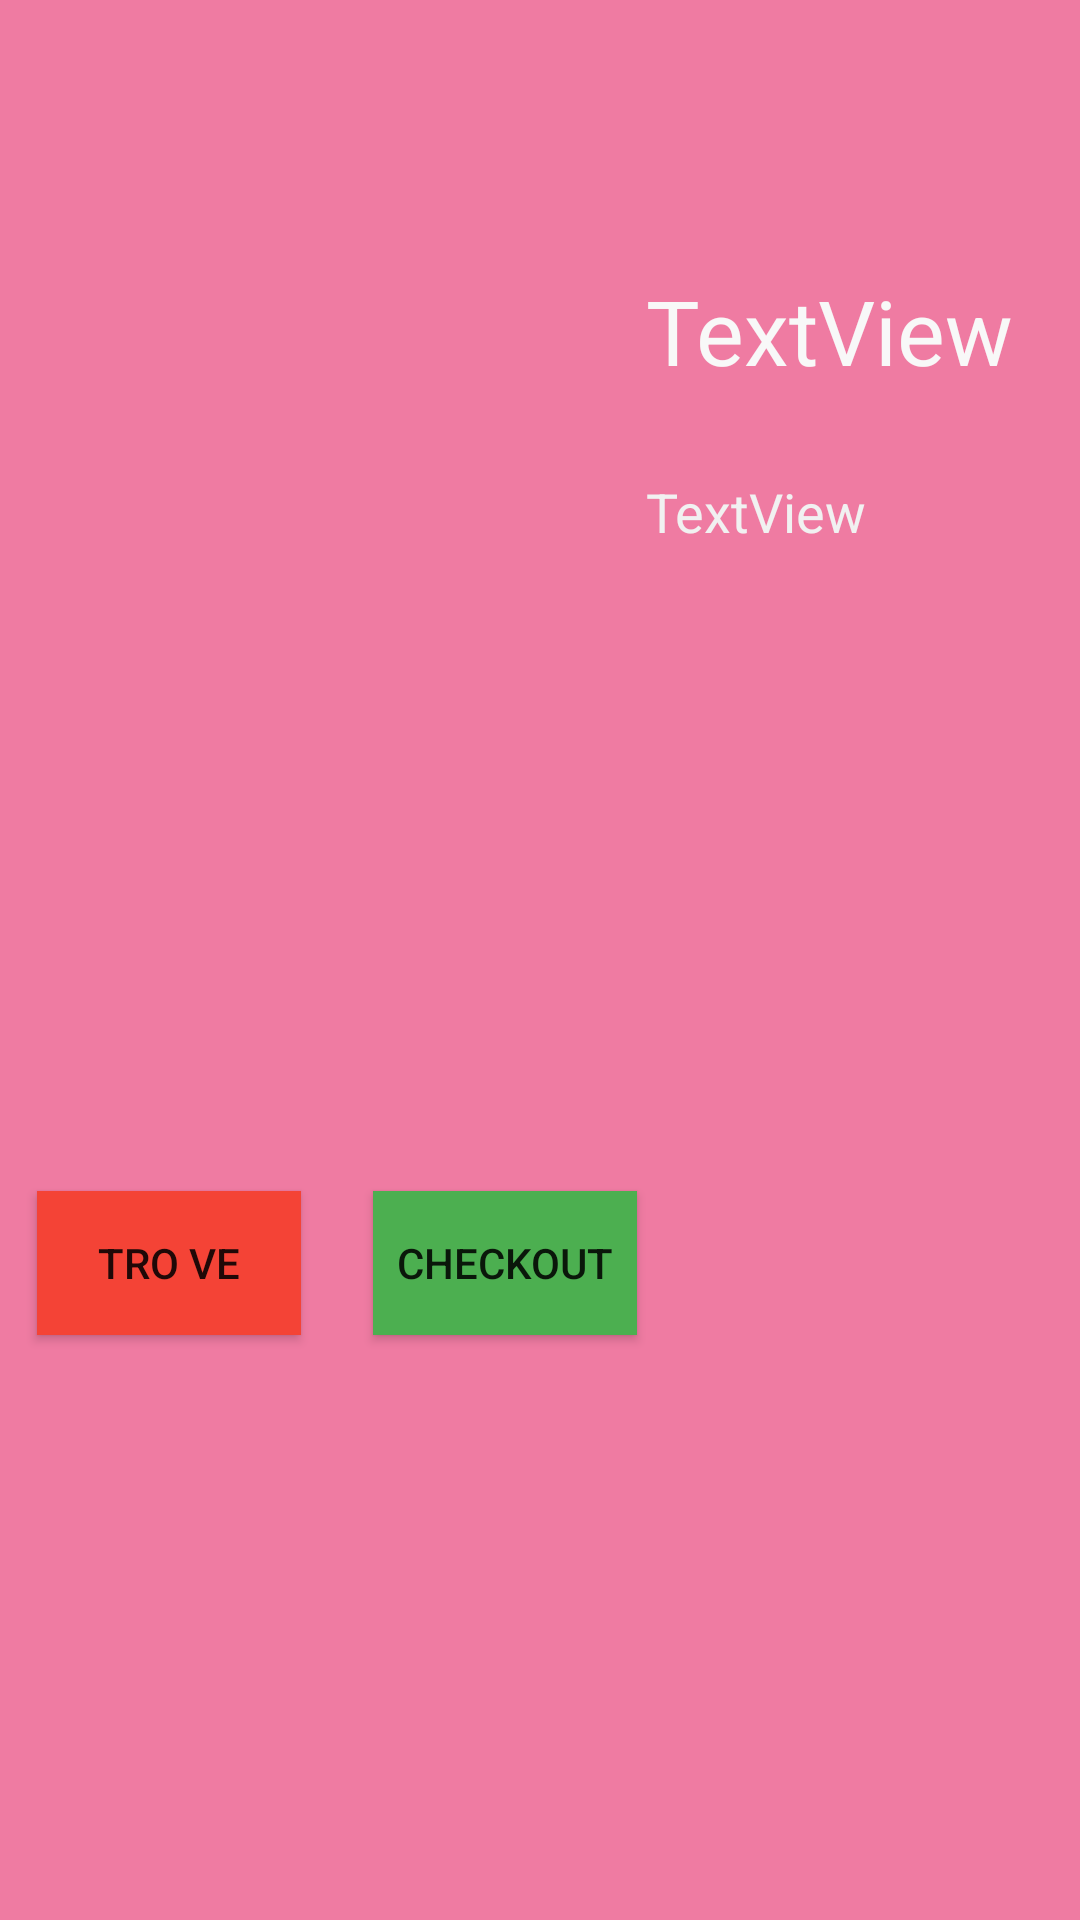

This screen was rendered from an Android layout file. Write that file and the resources it references.
<!-- AndroidManifest.xml: application theme Theme.OnGiuaKiVer01 -->
<!-- res/layout/activity_chi_tiet.xml -->
<?xml version="1.0" encoding="utf-8"?>
<androidx.constraintlayout.widget.ConstraintLayout xmlns:android="http://schemas.android.com/apk/res/android"
    xmlns:app="http://schemas.android.com/apk/res-auto"
    xmlns:tools="http://schemas.android.com/tools"
    android:layout_width="match_parent"
    android:layout_height="match_parent"
    android:background="#C1EA5185"
    tools:context=".ChiTietActivity">

    <ImageView
        android:id="@+id/imageChiTiet"
        android:layout_width="195dp"
        android:layout_height="329dp"
        android:layout_marginTop="16dp"
        app:layout_constraintEnd_toEndOf="parent"
        app:layout_constraintHorizontal_bias="0.074"
        app:layout_constraintStart_toStartOf="parent"
        app:layout_constraintTop_toTopOf="parent"
        app:srcCompat="@drawable/iphone1" />

    <TextView
        android:id="@+id/txtChiTietTen"
        android:layout_width="wrap_content"
        android:layout_height="wrap_content"
        android:layout_marginStart="8dp"
        android:text="TextView"
        android:textColor="#F8F8F8"
        android:textSize="30sp"
        app:layout_constraintBottom_toBottomOf="@+id/imageChiTiet"
        app:layout_constraintStart_toEndOf="@+id/imageChiTiet"
        app:layout_constraintTop_toTopOf="@+id/imageChiTiet"
        app:layout_constraintVertical_bias="0.256" />

    <TextView
        android:id="@+id/txtChiTietDonGia"
        android:layout_width="wrap_content"
        android:layout_height="wrap_content"
        android:layout_marginTop="28dp"
        android:text="TextView"
        android:textColor="#F1F1F1"
        android:textSize="18sp"
        app:layout_constraintEnd_toEndOf="@+id/txtChiTietTen"
        app:layout_constraintHorizontal_bias="0.0"
        app:layout_constraintStart_toStartOf="@+id/txtChiTietTen"
        app:layout_constraintTop_toBottomOf="@+id/txtChiTietTen" />

    <Button
        android:id="@+id/btnKetThucChiTiet"
        android:layout_width="wrap_content"
        android:layout_height="wrap_content"
        android:layout_marginTop="52dp"
        android:background="#4CAF50"
        android:backgroundTint="#F44336"
        android:text="Tro Ve"
        app:layout_constraintEnd_toEndOf="@+id/imageChiTiet"
        app:layout_constraintHorizontal_bias="0.0"
        app:layout_constraintStart_toStartOf="@+id/imageChiTiet"
        app:layout_constraintTop_toBottomOf="@+id/imageChiTiet" />

    <Button

        android:id="@+id/btnCheckOut"
        android:layout_width="wrap_content"
        android:layout_height="wrap_content"
        android:layout_marginStart="24dp"
        android:background="#2B2B2B"
        android:backgroundTint="#4CAF50"
        android:text="CheckOut"
        app:layout_constraintBottom_toBottomOf="@+id/btnKetThucChiTiet"
        app:layout_constraintStart_toEndOf="@+id/btnKetThucChiTiet"
        app:layout_constraintTop_toTopOf="@+id/btnKetThucChiTiet"
        app:layout_constraintVertical_bias="0.0" />
</androidx.constraintlayout.widget.ConstraintLayout>
<!-- resources referenced by this layout -->
<resources>
  <style name="Theme.OnGiuaKiVer01" parent="Theme.MaterialComponents.DayNight.NoActionBar">
          
          <item name="colorPrimary">@color/purple_500</item>
          <item name="colorPrimaryVariant">@color/purple_700</item>
          <item name="colorOnPrimary">@color/white</item>
          
          <item name="colorSecondary">@color/teal_200</item>
          <item name="colorSecondaryVariant">@color/teal_700</item>
          <item name="colorOnSecondary">@color/black</item>
          
          <item name="android:statusBarColor" tools:targetApi="l">?attr/colorPrimaryVariant</item>
          
      </style>
  <!-- not gathered from this repository: default colours our renderer supplied (Android Studio template values) -->
  <color name="purple_500">#FF6200EE</color>
  <color name="purple_700">#FF3700B3</color>
  <color name="teal_200">#FF03DAC5</color>
  <color name="teal_700">#FF018786</color>
  <color name="black">#FF000000</color>
  <color name="white">#FFFFFFFF</color>
</resources>
